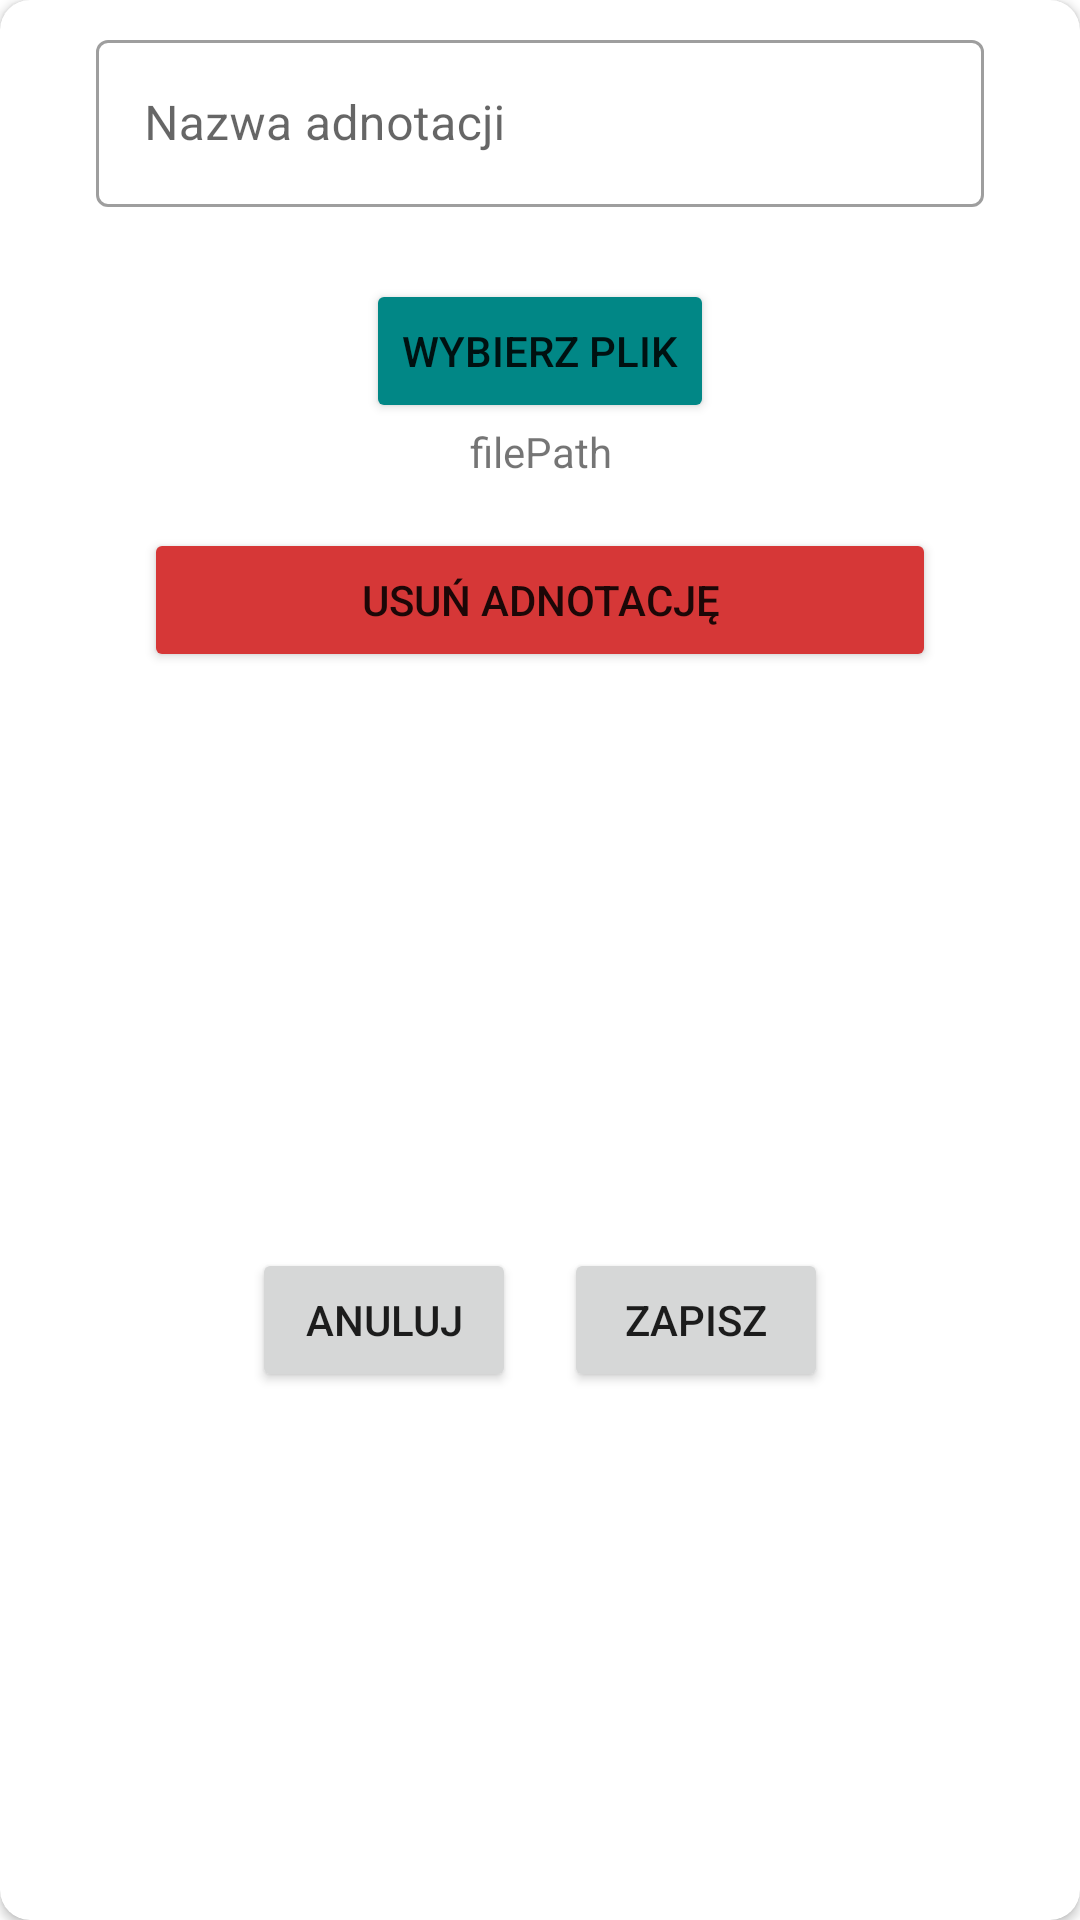

This screen was rendered from an Android layout file. Write that file and the resources it references.
<!-- AndroidManifest.xml: application theme Theme.Gabinet_Psychologiczny -->
<!-- res/layout/fragment_add_edit_annotation_dialog.xml -->
<?xml version="1.0" encoding="utf-8"?>
<androidx.cardview.widget.CardView xmlns:android="http://schemas.android.com/apk/res/android"
    android:layout_width="match_parent"
    android:layout_height="wrap_content"
    xmlns:app="http://schemas.android.com/apk/res-auto"
    android:layout_margin="10dp"
    android:background="#FFFFFF"
    android:elevation="10dp"
    app:cardCornerRadius="10dp">

    <androidx.constraintlayout.widget.ConstraintLayout
        android:layout_width="match_parent"
        android:layout_height="match_parent">

        <LinearLayout
        android:id="@+id/linearLayout5"
        android:layout_width="match_parent"
        android:layout_height="match_parent"
        android:orientation="vertical"
        android:paddingHorizontal="32dp"
        app:layout_constraintBottom_toBottomOf="parent"
        app:layout_constraintEnd_toEndOf="parent"
        app:layout_constraintStart_toStartOf="parent"
        app:layout_constraintTop_toTopOf="parent">

            <com.google.android.material.textfield.TextInputLayout
                style="@style/Widget.MaterialComponents.TextInputLayout.OutlinedBox"
                android:layout_width="match_parent"
                android:layout_height="wrap_content"
                android:layout_marginTop="8dp"
                android:hint="Nazwa adnotacji">

                <com.google.android.material.textfield.TextInputEditText
                    android:id="@+id/editNameInput"
                    android:layout_width="match_parent"
                    android:layout_height="wrap_content" />
            </com.google.android.material.textfield.TextInputLayout>

            <Button
                android:id="@+id/selectFileButton"
                android:layout_width="wrap_content"
                android:layout_height="wrap_content"
                android:layout_gravity="center"
                android:layout_marginTop="24dp"
                android:backgroundTint="@color/teal_700"
                android:text="WYBIERZ PLIK"
                app:cornerRadius="12dp" />

            <TextView
                android:id="@+id/selectedFilePath"
                android:layout_width="match_parent"
                android:layout_height="wrap_content"
                android:text="filePath"
                android:textAlignment="center" />

            <Button
            android:id="@+id/deleteAnnotationButton"
            android:layout_width="match_parent"
            android:layout_height="wrap_content"
            android:layout_marginTop="16dp"
            android:layout_marginHorizontal="16dp"
            android:layout_gravity="center"
            android:backgroundTint="#D63737"
            android:text="USUŃ ADNOTACJĘ"
            app:cornerRadius="12dp"
            app:layout_constraintBottom_toBottomOf="parent"
            app:layout_constraintStart_toStartOf="parent"
            app:layout_constraintTop_toTopOf="parent"/>

            <androidx.constraintlayout.widget.ConstraintLayout
                android:layout_width="wrap_content"
                android:layout_height="match_parent"
                android:layout_gravity="center"
                android:layout_marginTop="16dp">

                <Button
                    android:id="@+id/cancelAddEditAnnotationButton"
                    android:layout_width="wrap_content"
                    android:layout_height="wrap_content"
                    android:text="ANULUJ"
                    app:cornerRadius="12dp"
                    app:layout_constraintBottom_toBottomOf="parent"
                    app:layout_constraintStart_toStartOf="parent"
                    app:layout_constraintTop_toTopOf="parent" />

                <Button
                    android:id="@+id/saveAddEditAnnotationButton"
                    android:layout_width="wrap_content"
                    android:layout_height="wrap_content"
                    android:layout_marginStart="16dp"
                    android:text="ZAPISZ"
                    app:cornerRadius="12dp"
                    app:layout_constraintBottom_toBottomOf="parent"
                    app:layout_constraintStart_toEndOf="@+id/cancelAddEditAnnotationButton"
                    app:layout_constraintTop_toTopOf="parent" />

            </androidx.constraintlayout.widget.ConstraintLayout>

    </LinearLayout>
    </androidx.constraintlayout.widget.ConstraintLayout>
</androidx.cardview.widget.CardView>
<!-- resources referenced by this layout -->
<resources>
  <color name="teal_700">#FF018786</color>
  <style name="Theme.Gabinet_Psychologiczny" parent="Theme.MaterialComponents.Light.NoActionBar">
          <item name="android:forceDarkAllowed" tools:targetApi="q">false</item>
          
          <item name="colorPrimary">@color/teal_200</item>
          <item name="colorPrimaryVariant">@color/teal_700</item>
          <item name="colorOnPrimary">@color/white</item>
          
          <item name="colorSecondary">@color/teal_200</item>
          <item name="colorSecondaryVariant">@color/teal_700</item>
          <item name="colorOnSecondary">@color/black</item>
          
          <item name="android:statusBarColor">?attr/colorPrimaryVariant</item>
          
          <item name="bottomNavigationStyle">@style/Widget.App.BottomNavigationView</item>
      </style>
  <color name="teal_200">#FF03DAC5</color>
  <color name="white">#FFFFFFFF</color>
  <color name="black">#FF000000</color>
  <style name="Widget.App.BottomNavigationView" parent="Widget.MaterialComponents.BottomNavigationView.Colored">
          <item name="materialThemeOverlay">@style/ThemeOverlay.App.BottomNavigationView</item>
      </style>
  <style name="ThemeOverlay.App.BottomNavigationView" parent="">
          <item name="colorPrimary">@color/teal_700</item>
          <item name="colorOnPrimary">@color/white</item>
      </style>
</resources>
